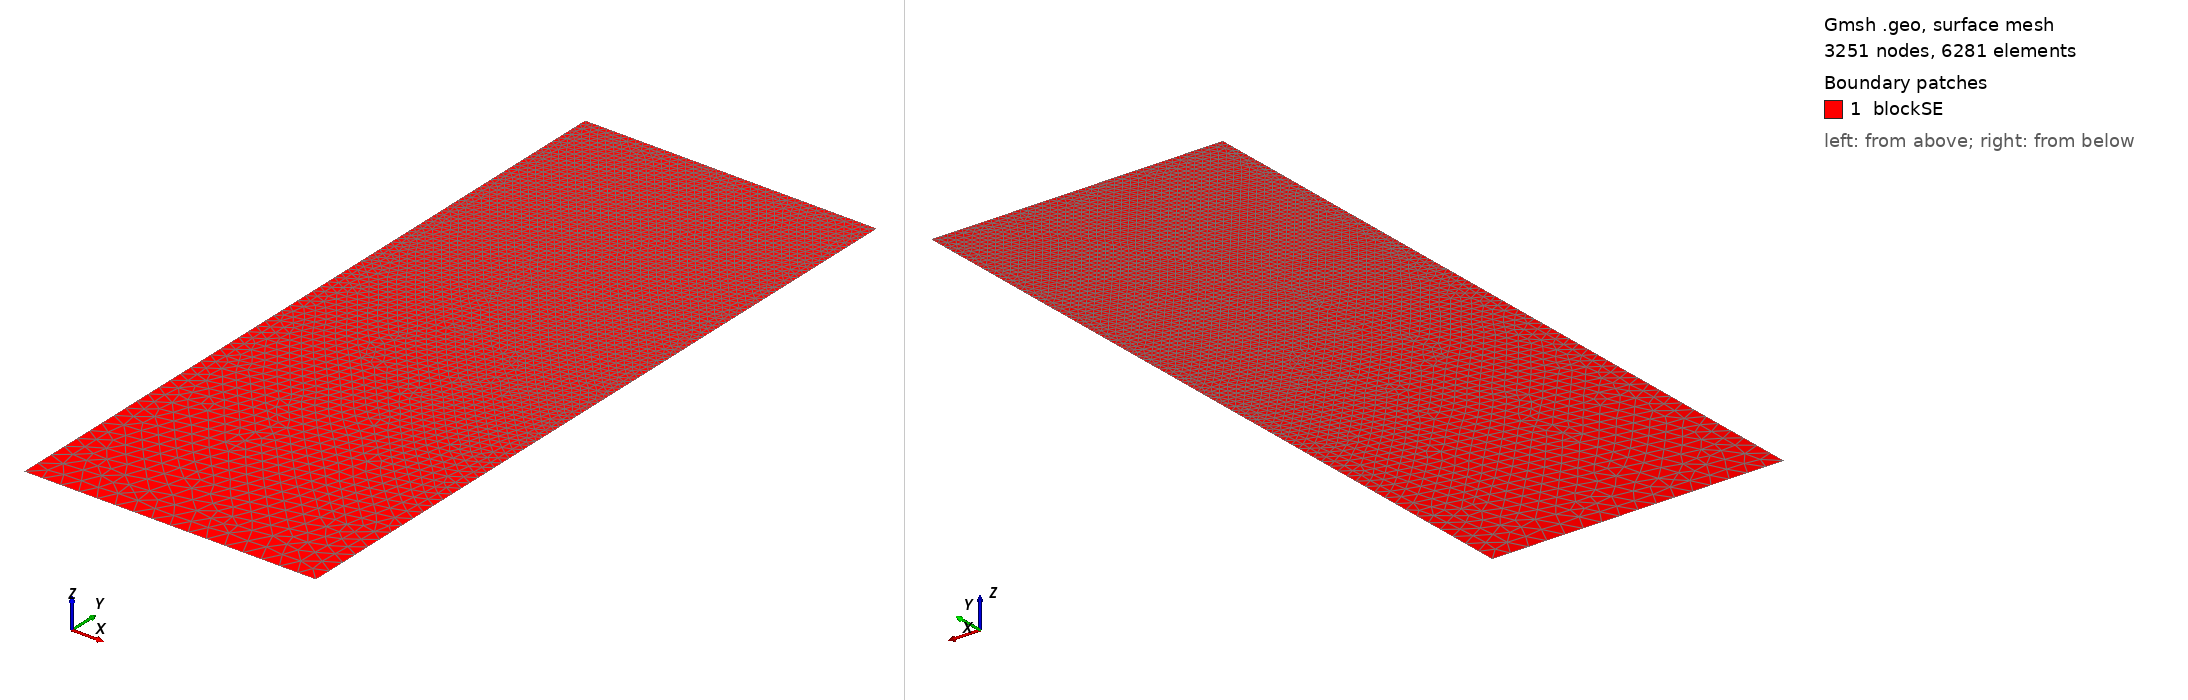

Gmsh geometry script, surface-meshed: 3251 nodes, 6281 surface elements. Boundary patches (legend numbers): 1 blockSE. Left view from above one corner, right view from below the opposite corner. Legend entries are the model's physical surfaces. The drawing asked Gmsh for element sizes between 1% and 20% of the model's largest extent; the script's own settings can give other sizes.

=== t64.geo (drawn) ===
/// Build a 2D model with micro-electrode

//SetFactory("OpenCASCADE");

// Parameters
hSE  = 20.0;  // thickness of the SE, in unit um
wSE  = 8.0;  // width of the SE, in unit um
hLi  = 7.1362;    // initial height of the Li in the pore, in unit um
rp   = 0.05;  // the round radius at corner point, in unit um
mSE  = 0.5;  // mesh characteristic length for SE out boundaries
mAnd = 0.05;  // mesh characteristic length for micro-probe

//**** Create points **/
// Create points for the boundary
Point(1) = {0, 0, 0, mSE};            Point(2) = {wSE, 0, 0, mSE};
Point(3) = {wSE, hSE-hLi, 0, mAnd};   Point(4) = {wSE, hSE-rp, 0, mAnd}; 
Point(5) = {wSE-rp, hSE-rp, 0, mAnd}; Point(6) = {wSE-rp, hSE, 0, mAnd}; 
Point(7) = {0, hSE, 0, mAnd};

//***** Create lines **/
// Creat lines for the boundary
Line(1)   = {1, 2};     Line(2)   = {2, 3};
Line(3)   = {3, 4};     Circle(4) = {4, 5, 6};  
Line(5)   = {6, 7};     Line(6)   = {7, 1};

//*** Create loops from lines **/
Curve Loop(6) = {1, 2, 3, 4, 5, 6};   // Outer boundary

//*** Create blocks from lines **/
Plane Surface(1) = {6}; // creat block SE

//*** Physical names **/
Physical Curve("SE_btm")     = {1};
Physical Curve("SE_right")   = {2};
//Physical Curve("SE_top")     = {3};
Physical Curve("SE_left")    = {6};
Physical Curve("And_btm")    = {3, 4, 5};
Physical Surface("blockSE")  = {1};
